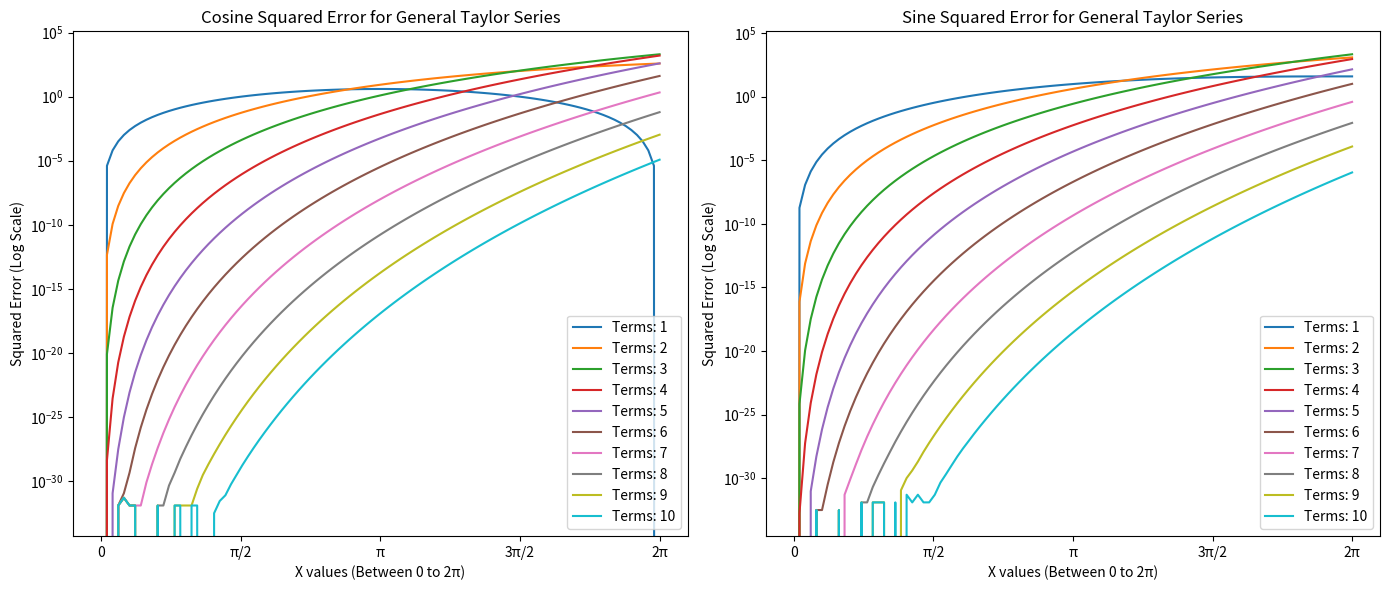

Recreate this plot in Python.
import numpy as np
import matplotlib.pyplot as plt
import math

# Define exact sine and cosine values using numpy for comparison
x_values = np.linspace(0, 2 * np.pi, 100)
true_cos_values = np.cos(x_values)
true_sin_values = np.sin(x_values)

# General Taylor Series function for cosine and sine
def general_taylor_cos(x, n_terms):
    approx = 0
    for n in range(n_terms):
        approx += ((-1) ** n * x ** (2 * n)) / math.factorial(2 * n)
    return approx

def general_taylor_sin(x, n_terms):
    approx = 0
    for n in range(n_terms):
        approx += ((-1) ** n * x ** (2 * n + 1)) / math.factorial(2 * n + 1)
    return approx

# Function to calculate squared error
def squared_error(true_values, approx_values):
    return (true_values - approx_values) ** 2

# Range of terms for general Taylor Series (1 to 10)
n_terms_list = range(1, 11)

# Calculate general Taylor Series error for cosine and sine
cos_errors_general = []
sin_errors_general = []

for n_terms in n_terms_list:
    cos_approx_general = np.array([general_taylor_cos(x, n_terms) for x in x_values])
    sin_approx_general = np.array([general_taylor_sin(x, n_terms) for x in x_values])
    cos_error_general = squared_error(true_cos_values, cos_approx_general)
    sin_error_general = squared_error(true_sin_values, sin_approx_general)
    cos_errors_general.append(cos_error_general)
    sin_errors_general.append(sin_error_general)

# Plot the results on log scale for better visualization of small errors
plt.figure(figsize=(14, 6))

# Cosine plot for General Taylor Series
plt.subplot(1, 2, 1)
for n, error in enumerate(cos_errors_general, start=1):
    plt.plot(x_values, error, label=f'Terms: {n}')
plt.yscale('log')
plt.xticks([0, np.pi/2, np.pi, 3*np.pi/2, 2*np.pi],
           ['0', 'π/2', 'π', '3π/2', '2π'])
plt.xlabel('X values (Between 0 to 2π)')
plt.ylabel('Squared Error (Log Scale)')
plt.title('Cosine Squared Error for General Taylor Series')
plt.legend()

# Sine plot for General Taylor Series
plt.subplot(1, 2, 2)
for n, error in enumerate(sin_errors_general, start=1):
    plt.plot(x_values, error, label=f'Terms: {n}')
plt.yscale('log')
plt.xticks([0, np.pi/2, np.pi, 3*np.pi/2, 2*np.pi],
           ['0', 'π/2', 'π', '3π/2', '2π'])
plt.xlabel('X values (Between 0 to 2π)')
plt.ylabel('Squared Error (Log Scale)')
plt.title('Sine Squared Error for General Taylor Series')
plt.legend()

plt.tight_layout()
plt.show()
